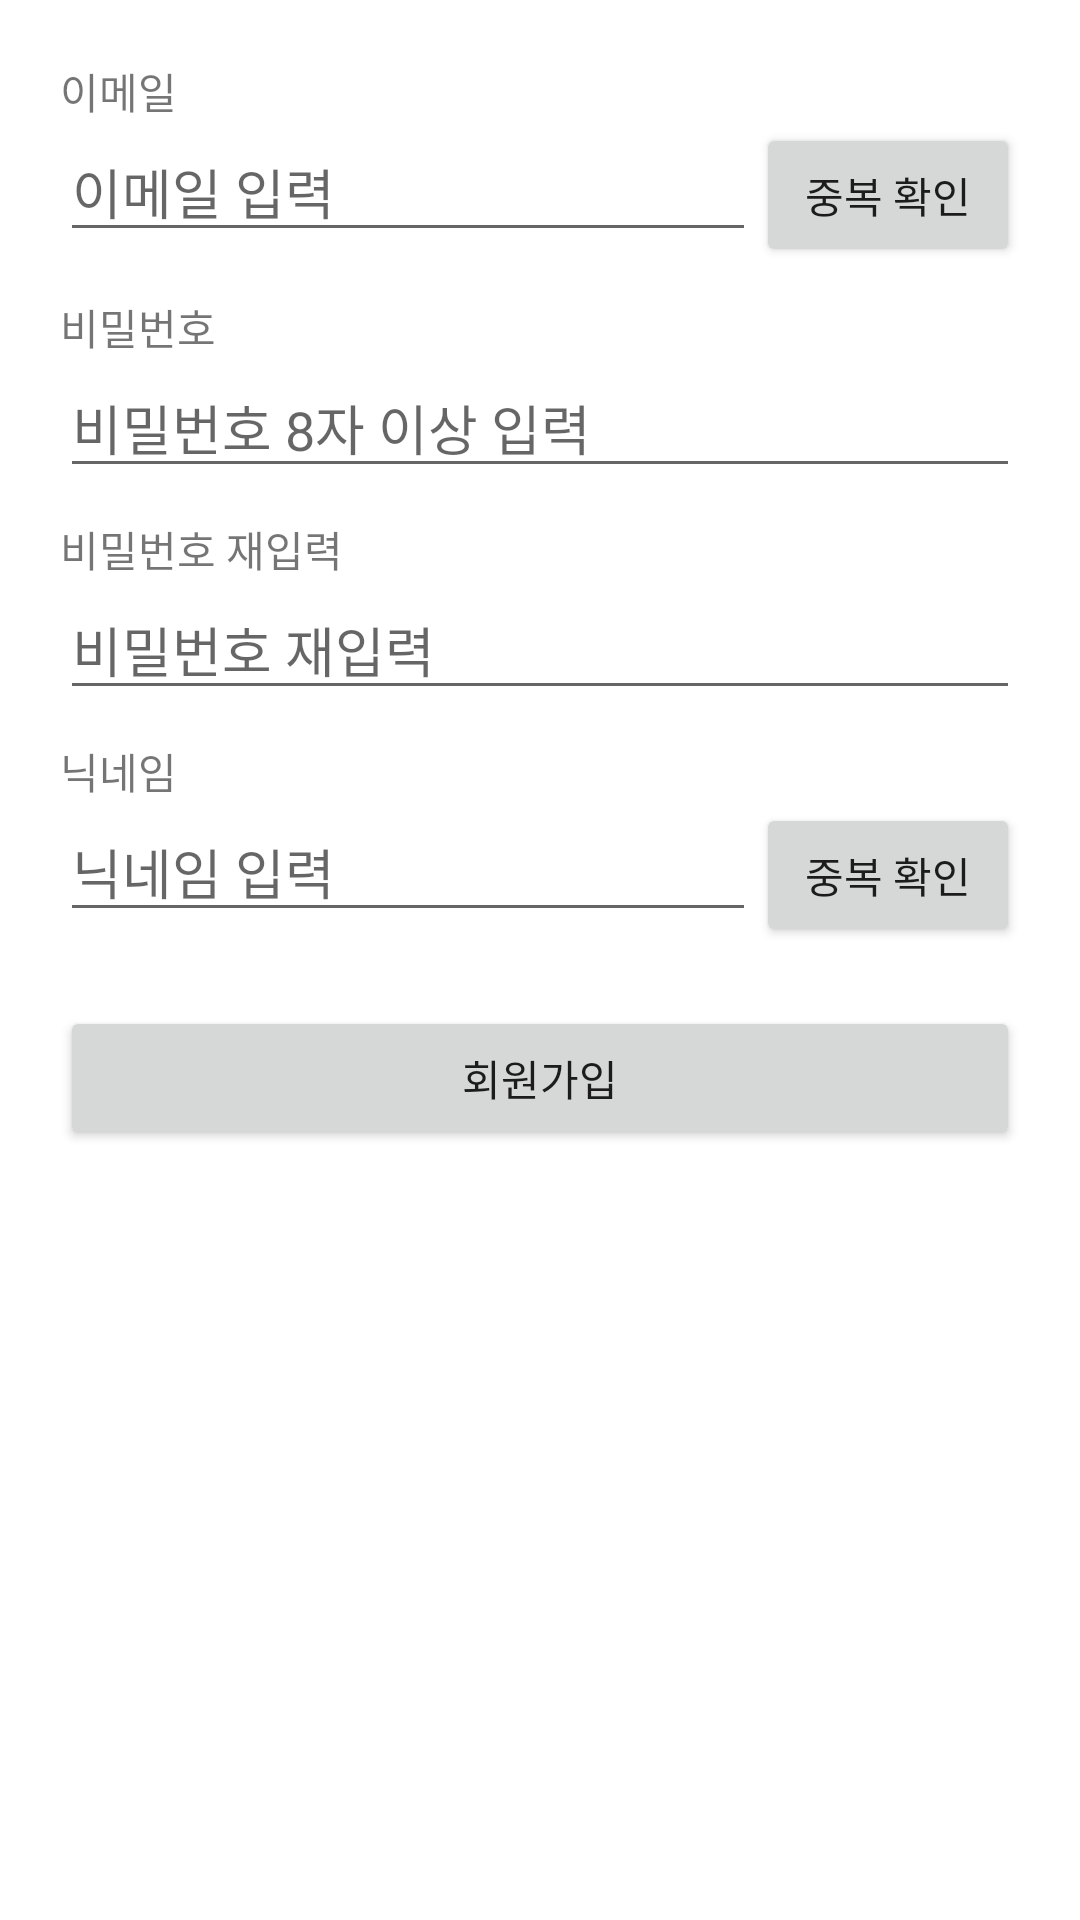

Layout XML and referenced resources for this Android screen:
<!-- AndroidManifest.xml: application theme Theme.Android_KeepTheTime -->
<!-- res/layout/activity_sign_up.xml -->
<?xml version="1.0" encoding="utf-8"?>
<layout>
    <LinearLayout xmlns:android="http://schemas.android.com/apk/res/android"
        xmlns:app="http://schemas.android.com/apk/res-auto"
        xmlns:tools="http://schemas.android.com/tools"
        android:layout_width="match_parent"
        android:layout_height="match_parent"
        android:orientation="vertical"
        android:padding="20dp"
        tools:context=".ui.signup.SignUpActivity">

        <TextView
            android:layout_width="wrap_content"
            android:layout_height="wrap_content"
            android:text="이메일"/>

        <LinearLayout
            android:layout_width="match_parent"
            android:layout_height="wrap_content"
            android:orientation="horizontal">

            <EditText
                android:id="@+id/emailEdt"
                android:layout_width="0dp"
                android:layout_height="wrap_content"
                android:layout_weight="1"
                android:hint="이메일 입력"
                android:inputType="textEmailAddress"/>

            <Button
                android:id="@+id/emailDupBtn"
                android:layout_width="wrap_content"
                android:layout_height="wrap_content"
                android:text="중복 확인"/>

        </LinearLayout>

        <TextView
            android:layout_width="wrap_content"
            android:layout_height="wrap_content"
            android:layout_marginTop="10dp"
            android:text="비밀번호"/>

        <EditText
            android:id="@+id/passwordEdt"
            android:layout_width="match_parent"
            android:layout_height="wrap_content"
            android:hint="비밀번호 8자 이상 입력"
            android:inputType="textPassword"/>

        <TextView
            android:layout_width="wrap_content"
            android:layout_height="wrap_content"
            android:layout_marginTop="10dp"
            android:text="비밀번호 재입력"/>

        <EditText
            android:id="@+id/pwDupEdt"
            android:layout_width="match_parent"
            android:layout_height="wrap_content"
            android:hint="비밀번호 재입력"
            android:inputType="textPassword"/>

        <TextView
            android:layout_width="wrap_content"
            android:layout_height="wrap_content"
            android:layout_marginTop="10dp"
            android:text="닉네임"/>

        <LinearLayout
            android:layout_width="match_parent"
            android:layout_height="wrap_content"
            android:orientation="horizontal">

            <EditText
                android:id="@+id/nickEdt"
                android:layout_width="0dp"
                android:layout_height="wrap_content"
                android:layout_weight="1"
                android:hint="닉네임 입력"
                android:inputType="text"
                android:imeOptions="actionDone"/>

            <Button
                android:id="@+id/nickDupBtn"
                android:layout_width="wrap_content"
                android:layout_height="wrap_content"
                android:text="중복 확인"/>

        </LinearLayout>

        <Button
            android:id="@+id/signUpBtn"
            android:layout_width="match_parent"
            android:layout_height="wrap_content"
            android:layout_marginTop="20dp"
            android:text="회원가입"/>

    </LinearLayout>
</layout>
<!-- resources referenced by this layout -->
<resources>
  <style name="Theme.Android_KeepTheTime" parent="Theme.MaterialComponents.DayNight.DarkActionBar">
          
          <item name="colorPrimary">@color/purple_500</item>
          <item name="colorPrimaryVariant">@color/purple_700</item>
          <item name="colorOnPrimary">@color/white</item>
          
          <item name="colorSecondary">@color/teal_200</item>
          <item name="colorSecondaryVariant">@color/teal_700</item>
          <item name="colorOnSecondary">@color/black</item>
          
          <item name="android:statusBarColor" tools:targetApi="l">?attr/colorPrimaryVariant</item>
          
      </style>
  <color name="purple_500">#FF6200EE</color>
  <color name="purple_700">#FF3700B3</color>
  <color name="white">#FFFFFFFF</color>
  <color name="teal_200">#FF03DAC5</color>
  <color name="teal_700">#FF018786</color>
  <color name="black">#FF000000</color>
</resources>
